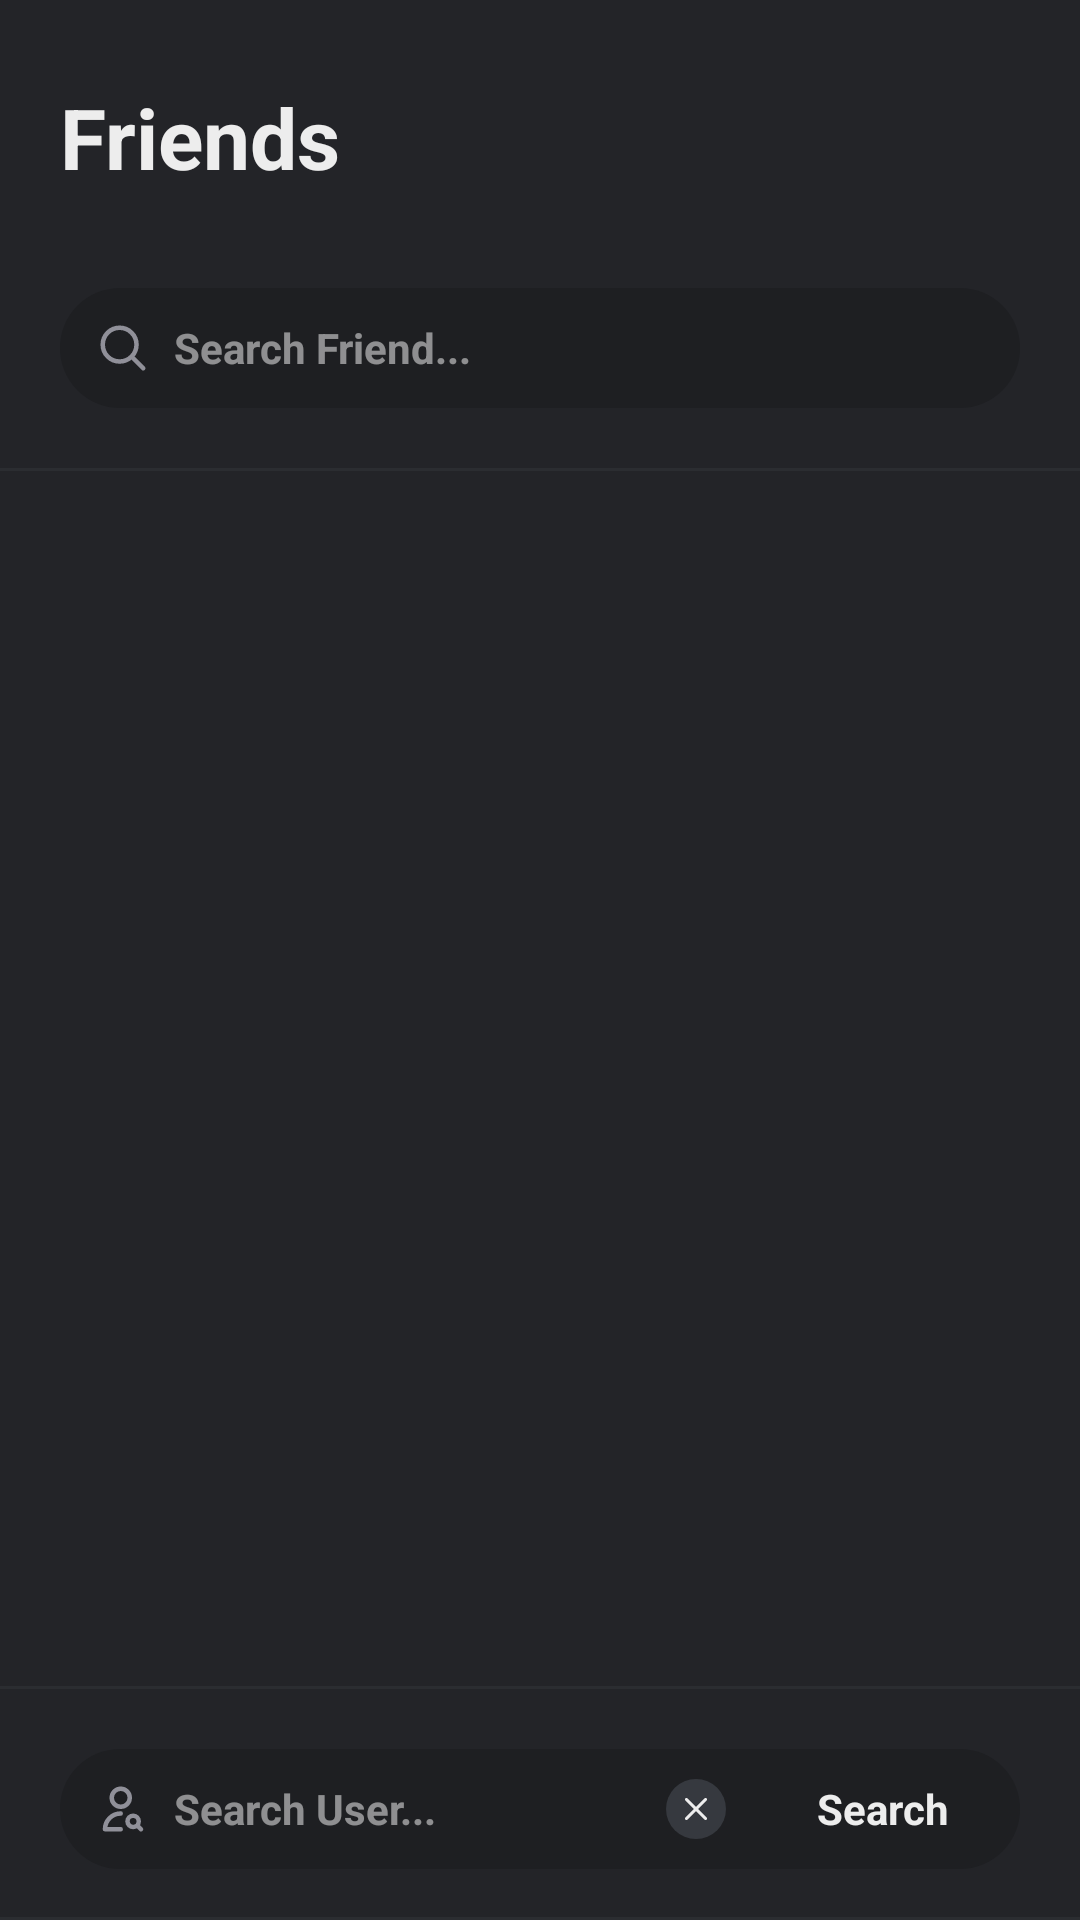

This screen was rendered from an Android layout file. Write that file and the resources it references.
<!-- AndroidManifest.xml: application theme Theme.Androidfrontendlinkoria -->
<!-- res/layout/fragment_friend_list.xml -->
<?xml version="1.0" encoding="utf-8"?>
<androidx.constraintlayout.widget.ConstraintLayout xmlns:android="http://schemas.android.com/apk/res/android"
    xmlns:app="http://schemas.android.com/apk/res-auto"
    android:layout_width="match_parent"
    android:layout_height="match_parent"
    xmlns:tools="http://schemas.android.com/tools"
    android:background="@color/bg_friendships">

    <androidx.constraintlayout.widget.ConstraintLayout
        android:id="@+id/layout_header"
        android:layout_width="0dp"
        android:layout_height="0dp"
        android:paddingHorizontal="20dp"
        android:paddingBottom="14dp"
        app:layout_constraintTop_toTopOf="parent"
        app:layout_constraintStart_toStartOf="parent"
        app:layout_constraintEnd_toEndOf="parent"
        app:layout_constraintHeight_percent="0.15">

        <TextView
            android:id="@+id/tv_title"
            android:layout_width="wrap_content"
            android:layout_height="wrap_content"
            android:text="Friends"
            android:textColor="@color/text_primary"
            android:textSize="28sp"
            android:textStyle="bold"
            app:layout_constraintStart_toStartOf="parent"
            app:layout_constraintBottom_toTopOf="@id/tv_count" />

        <TextView
            android:id="@+id/tv_count"
            android:layout_width="wrap_content"
            android:layout_height="wrap_content"
            android:textColor="@color/text_secondary"
            android:textSize="13sp"
            android:layout_marginTop="4dp"
            app:layout_constraintStart_toStartOf="parent"
            app:layout_constraintBottom_toBottomOf="parent"

            tools:text="5 amigos"/>

    </androidx.constraintlayout.widget.ConstraintLayout>

    
    <LinearLayout
        android:id="@+id/search_bar_filter"
        android:layout_width="0dp"
        android:layout_height="40dp"
        android:layout_marginHorizontal="20dp"
        android:layout_marginBottom="20dp"
        android:orientation="horizontal"
        android:gravity="center_vertical"
        android:paddingHorizontal="12dp"
        android:background="@drawable/shape_pill_button"
        app:layout_constraintTop_toBottomOf="@id/layout_header"
        app:layout_constraintStart_toStartOf="parent"
        app:layout_constraintEnd_toEndOf="parent">

        <ImageView
            android:layout_width="18dp"
            android:layout_height="18dp"
            android:src="@drawable/ic_search"
            android:contentDescription="Search icon"
            app:tint="@color/bg_banner" />

        <EditText
            android:id="@+id/et_filter"
            android:layout_width="0dp"
            android:layout_height="match_parent"
            android:layout_weight="1"
            android:layout_marginStart="8dp"
            android:background="@null"
            android:hint="Search Friend..."
            android:textColor="@color/white"
            android:textColorHint="#80FFFFFF"
            android:textSize="14sp"
            android:inputType="text"
            android:textStyle="bold"
            android:imeOptions="actionSearch"
            android:singleLine="true" />

    </LinearLayout>

    <View
        android:id="@+id/separator_1"
        android:layout_width="match_parent"
        android:layout_height="1dp"
        android:background="#2B2D31"
        android:layout_marginTop="20dp"
        app:layout_constraintTop_toBottomOf="@id/search_bar_filter"/>

    
    <androidx.recyclerview.widget.RecyclerView
        android:id="@+id/rv_friends"
        android:layout_width="0dp"
        android:layout_height="0dp"
        android:clipToPadding="false"
        android:paddingHorizontal="20dp"
        app:layout_constraintTop_toBottomOf="@id/separator_1"
        app:layout_constraintBottom_toTopOf="@id/separator_2"
        app:layout_constraintStart_toStartOf="parent"
        app:layout_constraintEnd_toEndOf="parent"

        tools:listitem="@layout/item_friend"/>

    <View
        android:id="@+id/separator_2"
        android:layout_width="match_parent"
        android:layout_height="1dp"
        android:background="#2B2D31"
        android:layout_marginBottom="20dp"
        app:layout_constraintBottom_toTopOf="@id/search_bar_add"/>

    
    <LinearLayout
        android:id="@+id/search_bar_add"
        android:layout_width="0dp"
        android:layout_height="40dp"
        android:layout_marginHorizontal="20dp"
        android:layout_marginBottom="16dp"
        android:orientation="horizontal"
        android:gravity="center_vertical"
        android:paddingStart="12dp"
        android:background="@drawable/shape_pill_button"
        app:layout_constraintBottom_toTopOf="@id/separator_3"
        app:layout_constraintStart_toStartOf="parent"
        app:layout_constraintEnd_toEndOf="parent">

        <ImageView
            android:layout_width="18dp"
            android:layout_height="18dp"
            android:src="@drawable/ic_friend_search"
            android:contentDescription="Search icon"
            app:tint="@color/bg_banner" />

        <EditText
            android:id="@+id/et_add_friend"
            android:layout_width="0dp"
            android:layout_height="match_parent"
            android:layout_weight="1"
            android:layout_marginStart="8dp"
            android:background="@null"
            android:hint="Search User..."
            android:textColor="@color/white"
            android:textColorHint="#80FFFFFF"
            android:textSize="14sp"
            android:inputType="text"
            android:textStyle="bold"
            android:imeOptions="actionSearch"
            android:singleLine="true" />

        <ImageButton
            android:id="@+id/btn_clear_search"
            android:layout_width="20dp"
            android:layout_height="20dp"
            android:layout_marginStart="6dp"
            android:layout_marginEnd="6dp"
            android:background="@drawable/shape_circle"
            android:padding="2dp"
            android:scaleType="centerInside"
            android:src="@drawable/ic_decline"
            app:tint="@color/text_primary" />

        <Button
            android:id="@+id/btn_search_users"
            style="@style/PrimaryButton"
            android:layout_width="wrap_content"
            android:layout_height="match_parent"
            android:text="Search"
            android:textAllCaps="false"
            android:textSize="14sp"
            android:textStyle="bold" />

    </LinearLayout>

    <View
        android:id="@+id/separator_3"
        android:visibility="visible"
        android:layout_width="match_parent"
        android:layout_height="1dp"
        android:background="#2B2D31"
        android:layout_marginTop="20dp"
        app:layout_constraintBottom_toTopOf="@id/rv_search_results"/>

    <androidx.recyclerview.widget.RecyclerView
        android:background="@color/bg_friendships_2"
        android:id="@+id/rv_search_results"
        android:layout_width="0dp"
        android:layout_height="wrap_content"
        android:visibility="gone"
        android:clipToPadding="false"
        android:paddingHorizontal="20dp"
        android:paddingVertical="8dp"
        app:layout_constraintHeight_max="250dp"
        app:layout_constraintStart_toStartOf="parent"
        app:layout_constraintBottom_toBottomOf="parent"
        app:layout_constraintEnd_toEndOf="parent"

        tools:listitem="@layout/item_friend_add"/>

</androidx.constraintlayout.widget.ConstraintLayout>
<!-- res/layout/item_friend.xml (included above) -->
<?xml version="1.0" encoding="utf-8"?>
<androidx.constraintlayout.widget.ConstraintLayout xmlns:android="http://schemas.android.com/apk/res/android"
    xmlns:app="http://schemas.android.com/apk/res-auto"
    android:layout_width="match_parent"
    android:layout_height="64dp"
    xmlns:tools="http://schemas.android.com/tools"
    android:paddingHorizontal="16dp">

    <ImageView
        android:id="@+id/iv_avatar"
        android:layout_width="40dp"
        android:layout_height="40dp"
        android:background="@drawable/shape_circle"
        android:scaleType="centerCrop"
        app:layout_constraintStart_toStartOf="parent"
        app:layout_constraintTop_toTopOf="parent"
        app:layout_constraintBottom_toBottomOf="parent" />

    <TextView
        android:id="@+id/tv_username"
        android:layout_width="0dp"
        android:layout_height="wrap_content"
        android:layout_marginStart="12dp"
        android:layout_marginEnd="12dp"
        android:textColor="@color/text_primary"
        android:textSize="15sp"
        android:textStyle="bold"
        app:layout_constraintStart_toEndOf="@id/iv_avatar"
        app:layout_constraintEnd_toStartOf="@id/btn_chat"
        app:layout_constraintTop_toTopOf="parent"
        app:layout_constraintBottom_toBottomOf="parent"
        tools:text="Xinlei Chen"/>

    <ImageView
        android:id="@+id/btn_chat"
        android:layout_width="40dp"
        android:layout_height="40dp"
        android:background="@drawable/shape_circle"
        android:src="@drawable/ic_dm"
        android:padding="10dp"
        app:layout_constraintEnd_toStartOf="@id/btn_more"
        app:layout_constraintTop_toTopOf="parent"
        app:layout_constraintBottom_toBottomOf="parent"
        android:layout_marginEnd="8dp" />

    <ImageView
        android:id="@+id/btn_more"
        android:layout_width="40dp"
        android:layout_height="40dp"
        android:background="@drawable/shape_circle"
        android:src="@drawable/ic_more"
        android:padding="5dp"
        app:layout_constraintEnd_toEndOf="parent"
        app:layout_constraintTop_toTopOf="parent"
        app:layout_constraintBottom_toBottomOf="parent" />

</androidx.constraintlayout.widget.ConstraintLayout>
<!-- res/layout/item_friend_add.xml (included above) -->
<?xml version="1.0" encoding="utf-8"?>
<androidx.constraintlayout.widget.ConstraintLayout xmlns:android="http://schemas.android.com/apk/res/android"
    xmlns:app="http://schemas.android.com/apk/res-auto"
    xmlns:tools="http://schemas.android.com/tools"
    android:layout_width="match_parent"
    android:layout_height="64dp"
    android:paddingHorizontal="16dp">

    <ImageView
        android:id="@+id/iv_avatar"
        android:layout_width="40dp"
        android:layout_height="40dp"
        android:background="@drawable/shape_circle"
        android:scaleType="centerCrop"
        app:layout_constraintStart_toStartOf="parent"
        app:layout_constraintTop_toTopOf="parent"
        app:layout_constraintBottom_toBottomOf="parent" />

    <TextView
        android:id="@+id/tv_username"
        android:layout_width="0dp"
        android:layout_height="wrap_content"
        android:layout_marginStart="12dp"
        android:layout_marginEnd="12dp"
        android:textColor="@color/text_primary"
        android:textSize="15sp"
        android:textStyle="bold"
        app:layout_constraintStart_toEndOf="@id/iv_avatar"
        app:layout_constraintEnd_toStartOf="@id/btn_add"
        app:layout_constraintTop_toTopOf="parent"
        app:layout_constraintBottom_toBottomOf="parent"
        tools:text="Xinlei Chen" />

    <Button
        android:id="@+id/btn_add"
        android:padding="0dp"
        style="@style/PrimaryButton"
        android:layout_width="70dp"
        android:layout_height="30dp"
        android:textSize="12sp"
        android:text="Added"
        android:enabled="false"
        android:textAllCaps="false"
        app:layout_constraintEnd_toEndOf="parent"
        app:layout_constraintTop_toTopOf="parent"
        app:layout_constraintBottom_toBottomOf="parent" />

</androidx.constraintlayout.widget.ConstraintLayout>
<!-- resources referenced by this layout -->
<resources>
  <color name="bg_banner">#909099</color>
  <color name="bg_friendships">#232428</color>
  <color name="bg_friendships_2">#232628</color>
  <color name="text_primary">#EDEDED</color>
  <color name="text_secondary">#B5BAC1</color>
  <color name="white">#FFFFFF</color>
  <!-- drawable ic_friend_search (drawable) -->
  <vector xmlns:android="http://schemas.android.com/apk/res/android"
      android:width="800dp"
      android:height="800dp"
      android:viewportWidth="24"
      android:viewportHeight="24">
    <path
        android:pathData="M18.5,19.5L20,21M11,14C7.134,14 4,17.134 4,21H11M19,17.5C19,18.881 17.881,20 16.5,20C15.119,20 14,18.881 14,17.5C14,16.119 15.119,15 16.5,15C17.881,15 19,16.119 19,17.5ZM15,7C15,9.209 13.209,11 11,11C8.791,11 7,9.209 7,7C7,4.791 8.791,3 11,3C13.209,3 15,4.791 15,7Z"
        android:strokeLineJoin="round"
        android:strokeWidth="2"
        android:fillColor="#00000000"
        android:strokeColor="#000000"
        android:strokeLineCap="round"/>
  </vector>
  <!-- drawable ic_search (drawable) -->
  <vector xmlns:android="http://schemas.android.com/apk/res/android"
      android:width="18dp"
      android:height="18dp"
      android:viewportWidth="24"
      android:viewportHeight="24">
    <path
        android:pathData="M15.795,15.811L21,21M18,10.5C18,14.642 14.642,18 10.5,18C6.358,18 3,14.642 3,10.5C3,6.358 6.358,3 10.5,3C14.642,3 18,6.358 18,10.5Z"
        android:strokeLineJoin="round"
        android:strokeWidth="2"
        android:fillColor="#00000000"
        android:strokeColor="#000000"
        android:strokeLineCap="round"/>
  </vector>
  <!-- drawable shape_circle (drawable) -->
  <?xml version="1.0" encoding="utf-8"?>
  <shape xmlns:android="http://schemas.android.com/apk/res/android"
      android:shape="oval">
      <solid android:color="@color/bg_icon_container" />
  </shape>
  <!-- drawable shape_pill_button (drawable) -->
  <?xml version="1.0" encoding="utf-8"?>
  <shape xmlns:android="http://schemas.android.com/apk/res/android">
      <solid android:color="@color/bg_sidebar" />
      <corners android:radius="22dp" />
  </shape>
  <style name="PrimaryButton" parent="Widget.Material3.Button">
          <item name="android:layout_width">match_parent</item>
          <item name="android:layout_height">56dp</item>
  
          <item name="android:textAllCaps">false</item>
          <item name="android:textSize">16sp</item>
          <item name="android:textStyle">bold</item>
          <item name="android:textColor">#EDEDED</item>
  
          <item name="cornerRadius">20dp</item>
          <item name="backgroundTint">@color/primary_button_background_tint</item>
  
          <item name="rippleColor">#22000000</item>
  
          <item name="android:stateListAnimator">@null</item>
          <item name="elevation">2dp</item>
      </style>
  <style name="Theme.Androidfrontendlinkoria" parent="Theme.MaterialComponents.DayNight.DarkActionBar">
          
          <item name="colorPrimary">@color/purple_500</item>
          <item name="colorPrimaryVariant">@color/purple_700</item>
          <item name="colorOnPrimary">@color/white</item>
          
          <item name="colorSecondary">@color/teal_200</item>
          <item name="colorSecondaryVariant">@color/teal_700</item>
          <item name="colorOnSecondary">@color/black</item>
          
          <item name="android:statusBarColor">?attr/colorPrimaryVariant</item>
          
      </style>
  <color name="bg_icon_container">#36393F</color>
  <color name="bg_sidebar">#1E1F22</color>
  <color name="purple_700">#3700B3</color>
  <color name="teal_200">#03DAC5</color>
  <color name="teal_700">#018786</color>
  <color name="black">#000000</color>
  <!-- not gathered from this repository: default colours our renderer supplied (Android Studio template values) -->
  <color name="purple_500">#FF6200EE</color>
</resources>
